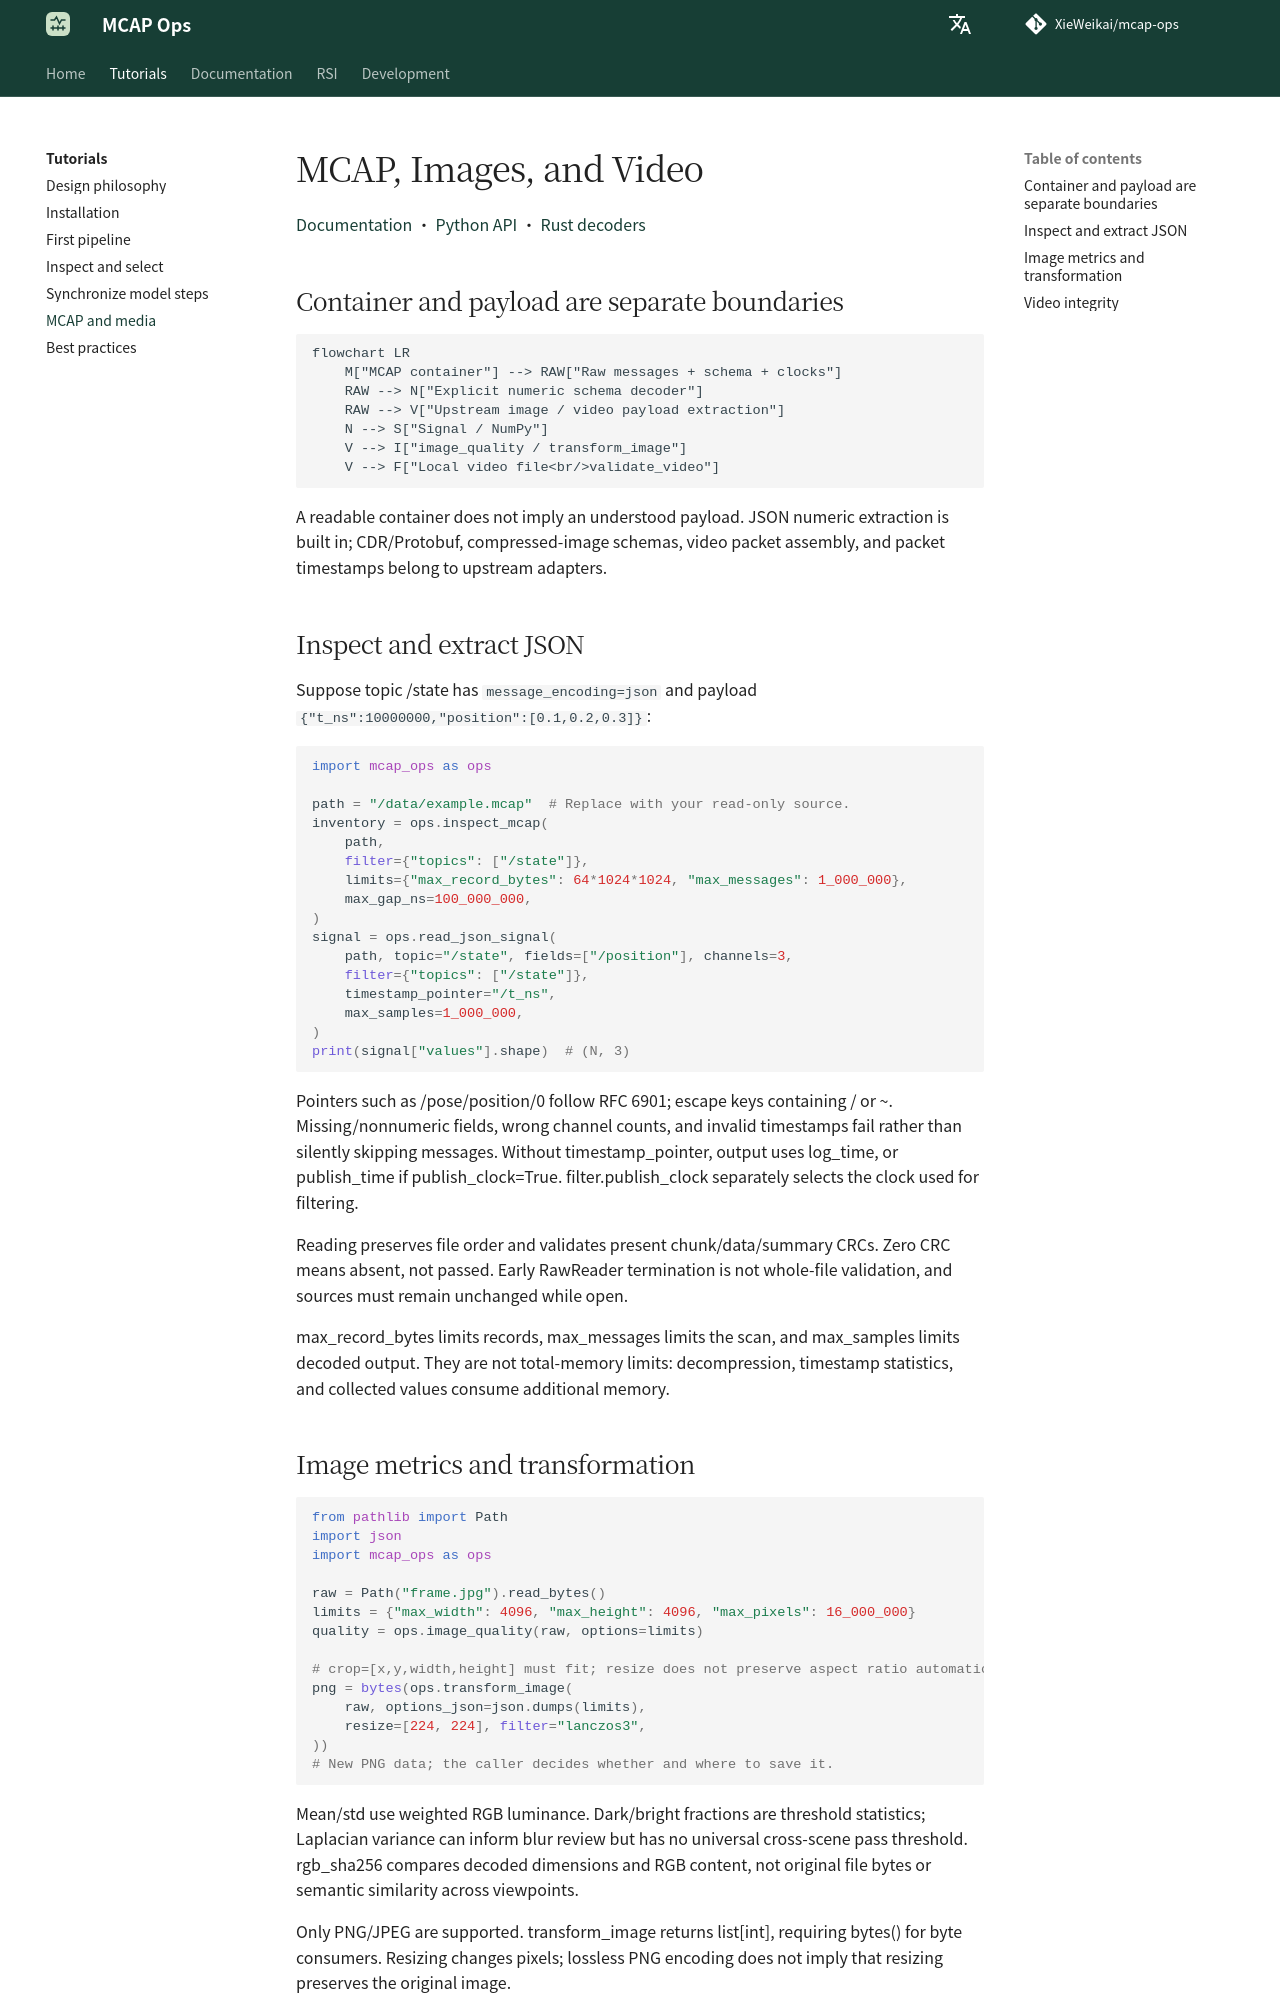

repository: XieWeikai/mcap-ops · page: guides/media/index.html · generator: mkdocs

# MCAP, Images, and Video

**Language: English | [Chinese](../zh/guides/media.md)**

[Documentation](../README.md) · [Python API](../python.md) · [Rust decoders](../rust.md)

## Container and payload are separate boundaries

```mermaid
flowchart LR
    M["MCAP container"] --> RAW["Raw messages + schema + clocks"]
    RAW --> N["Explicit numeric schema decoder"]
    RAW --> V["Upstream image / video payload extraction"]
    N --> S["Signal / NumPy"]
    V --> I["image_quality / transform_image"]
    V --> F["Local video file<br/>validate_video"]
```

A readable container does not imply an understood payload. JSON numeric extraction
is built in; CDR/Protobuf, compressed-image schemas, video packet assembly, and
packet timestamps belong to upstream adapters.

## Inspect and extract JSON

Suppose topic /state has `message_encoding=json` and payload
`{"t_ns":10000000,"position":[0.1,0.2,0.3]}`:

```python
import mcap_ops as ops

path = "/data/example.mcap"  # Replace with your read-only source.
inventory = ops.inspect_mcap(
    path,
    filter={"topics": ["/state"]},
    limits={"max_record_bytes": 64*1024*1024, "max_messages": 1_000_000},
    max_gap_ns=100_000_000,
)
signal = ops.read_json_signal(
    path, topic="/state", fields=["/position"], channels=3,
    filter={"topics": ["/state"]},
    timestamp_pointer="/t_ns",
    max_samples=1_000_000,
)
print(signal["values"].shape)  # (N, 3)
```

Pointers such as /pose/position/0 follow RFC 6901; escape keys containing / or ~.
Missing/nonnumeric fields, wrong channel counts, and invalid timestamps fail
rather than silently skipping messages. Without timestamp_pointer, output uses
log_time, or publish_time if publish_clock=True. filter.publish_clock separately
selects the clock used for filtering.

Reading preserves file order and validates present chunk/data/summary CRCs.
Zero CRC means absent, not passed. Early RawReader termination is not whole-file
validation, and sources must remain unchanged while open.

max_record_bytes limits records, max_messages limits the scan, and max_samples
limits decoded output. They are not total-memory limits: decompression,
timestamp statistics, and collected values consume additional memory.
